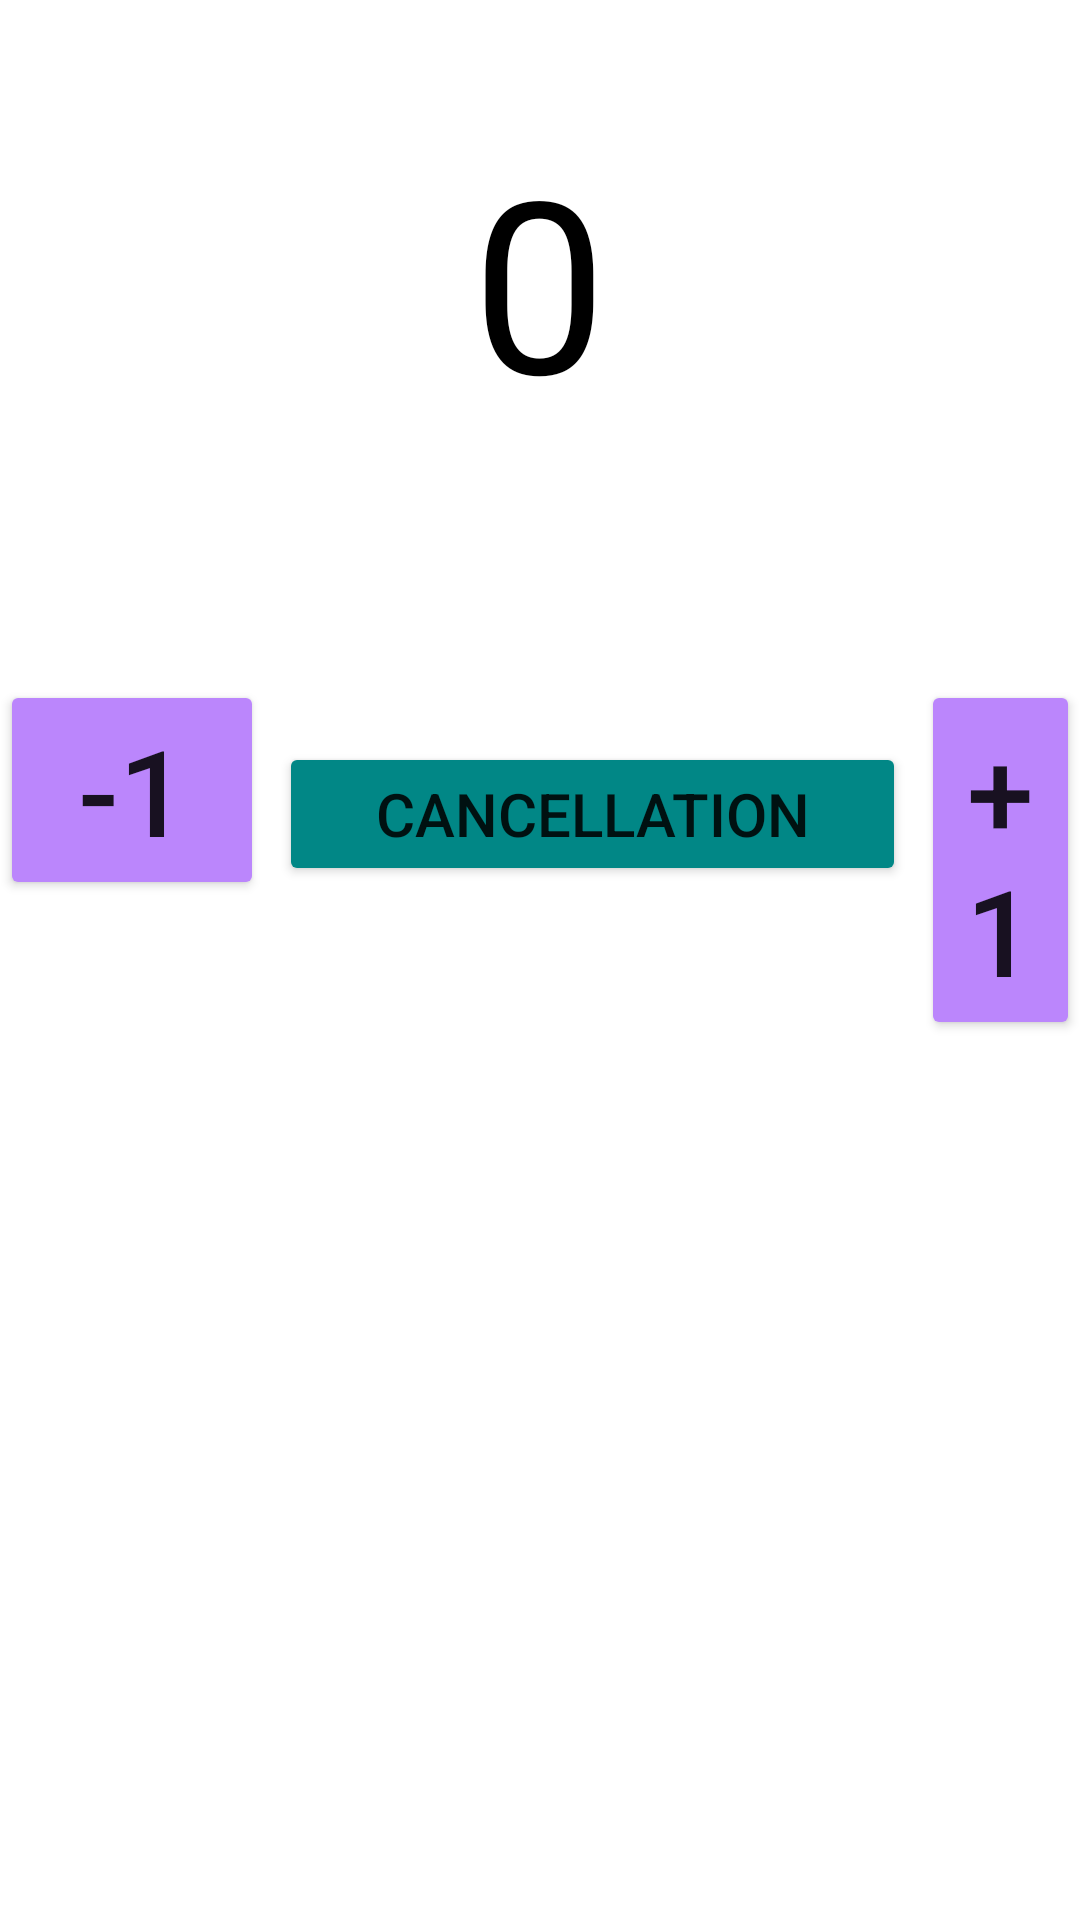

Produce the Android XML layout that renders to this screen, including the resource entries it uses.
<!-- AndroidManifest.xml: application theme Theme.Hw_32 -->
<!-- res/layout/fragment_first.xml -->
<?xml version="1.0" encoding="utf-8"?>
<RelativeLayout xmlns:android="http://schemas.android.com/apk/res/android"
    xmlns:tools="http://schemas.android.com/tools"
    android:layout_width="match_parent"
    android:layout_height="match_parent"
    tools:context=".FirstFragment">


    <TextView
        android:id="@+id/tv_zero"
        android:layout_width="wrap_content"
        android:layout_height="wrap_content"
        android:layout_centerHorizontal="true"
        android:layout_marginTop="@dimen/numerator_40dp"
        android:text="@string/tv_zero"
        android:textColor="@color/black"
        android:textSize="@dimen/numerator_80sp" />

    <LinearLayout
        android:layout_width="wrap_content"
        android:layout_height="wrap_content"
        android:layout_below="@id/tv_zero"
        android:layout_centerHorizontal="true"
        android:layout_marginTop="@dimen/numerator_80dp"
        android:orientation="horizontal">

        <Button
            android:id="@+id/btn_minus_one"
            android:layout_width="wrap_content"
            android:layout_height="wrap_content"
            android:backgroundTint="@color/purple_200"
            android:text="@string/tv_minus_one"
            android:textSize="@dimen/numerator_40sp" />

        <Button
            android:id="@+id/btn_cancellation"
            android:layout_width="209dp"
            android:layout_height="wrap_content"
            android:layout_marginLeft="@dimen/numerator_5dp"
            android:layout_marginRight="@dimen/numerator_5dp"
            android:backgroundTint="@color/teal_700"
            android:text="@string/cancellation"
            android:textSize="@dimen/numerator_20dp" />

        <Button
            android:id="@+id/btn_plus_one"
            android:layout_width="wrap_content"
            android:layout_height="wrap_content"
            android:backgroundTint="@color/purple_200"
            android:text="@string/tv_plus_one"
            android:textSize="@dimen/numerator_40sp" />


    </LinearLayout>

</RelativeLayout>
<!-- resources referenced by this layout -->
<resources>
  <dimen name="numerator_20dp">20dp</dimen>
  <dimen name="numerator_40dp">40dp</dimen>
  <dimen name="numerator_40sp">40sp</dimen>
  <dimen name="numerator_5dp">5dp</dimen>
  <dimen name="numerator_80dp">80dp</dimen>
  <dimen name="numerator_80sp">80sp</dimen>
  <string name="cancellation">cancellation</string>
  <string name="tv_minus_one">-1</string>
  <string name="tv_plus_one">+1</string>
  <string name="tv_zero">0</string>
  <style name="Theme.Hw_32" parent="Theme.MaterialComponents.DayNight.DarkActionBar">
          
          <item name="colorPrimary">@color/purple_500</item>
          <item name="colorPrimaryVariant">@color/purple_700</item>
          <item name="colorOnPrimary">@color/white</item>
          
          <item name="colorSecondary">@color/teal_200</item>
          <item name="colorSecondaryVariant">@color/teal_700</item>
          <item name="colorOnSecondary">@color/black</item>
          
          <item name="android:statusBarColor">?attr/colorPrimaryVariant</item>
          
      </style>
  <!-- not gathered from this repository: default colours our renderer supplied (Android Studio template values) -->
  <color name="purple_200">#FFBB86FC</color>
  <color name="purple_500">#FF6200EE</color>
  <color name="purple_700">#FF3700B3</color>
  <color name="teal_200">#FF03DAC5</color>
  <color name="teal_700">#FF018786</color>
  <color name="black">#FF000000</color>
  <color name="white">#FFFFFFFF</color>
</resources>
